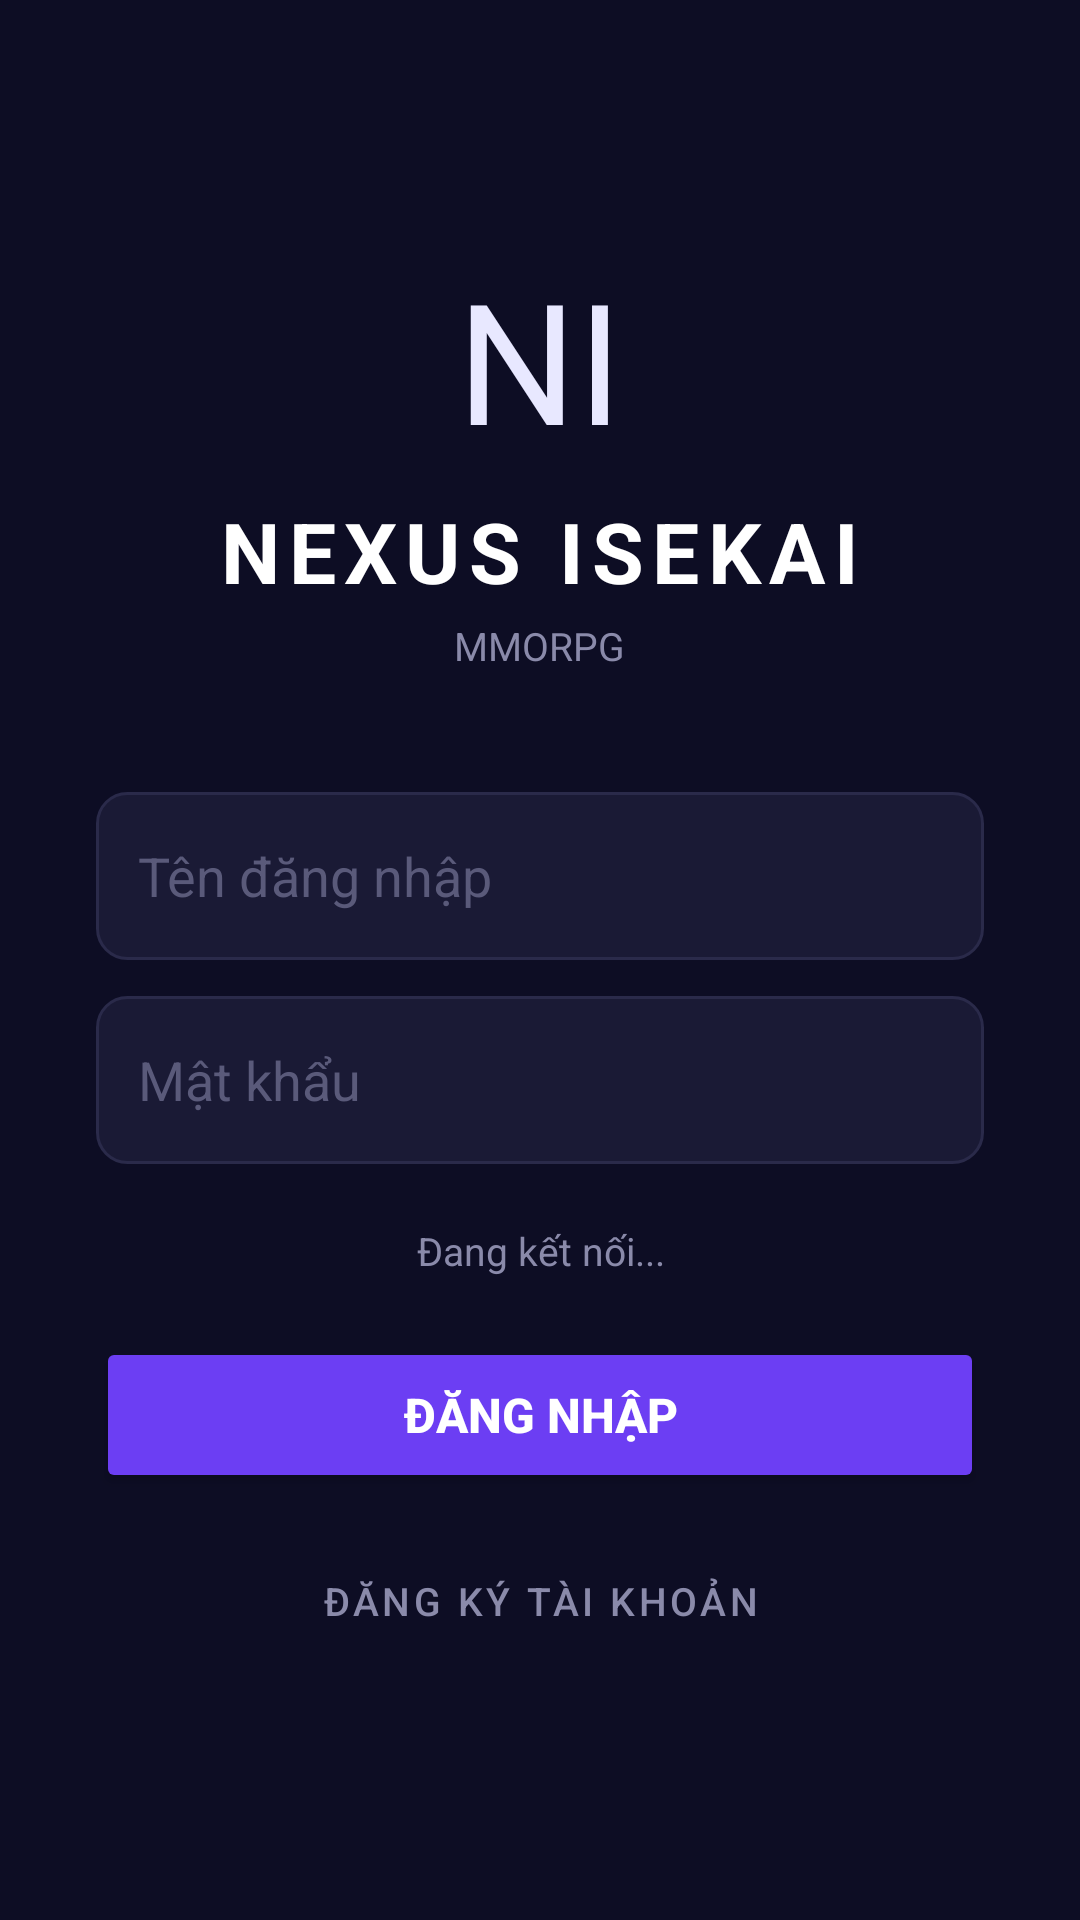

Here is an Android app screen rendered from its layout file. Give the layout XML and the strings, colors and styles it references.
<!-- AndroidManifest.xml: application theme Theme.NexusIsekai -->
<!-- res/layout/activity_login.xml -->
<?xml version="1.0" encoding="utf-8"?>
<ScrollView xmlns:android="http://schemas.android.com/apk/res/android"
    android:layout_width="match_parent"
    android:layout_height="match_parent"
    android:background="#0D0D24"
    android:fillViewport="true">

    <LinearLayout
        android:layout_width="match_parent"
        android:layout_height="wrap_content"
        android:orientation="vertical"
        android:gravity="center"
        android:padding="32dp"
        android:minHeight="500dp">

        
        <TextView
            android:layout_width="wrap_content"
            android:layout_height="wrap_content"
            android:text="NI"
            android:textSize="56sp"
            android:gravity="center"
            android:layout_gravity="center"
            android:layout_marginBottom="8dp"/>

        <TextView
            android:layout_width="wrap_content"
            android:layout_height="wrap_content"
            android:text="NEXUS ISEKAI"
            android:textColor="#FFFFFF"
            android:textSize="28sp"
            android:textStyle="bold"
            android:letterSpacing="0.1"
            android:layout_gravity="center"
            android:layout_marginBottom="4dp"/>

        <TextView
            android:layout_width="wrap_content"
            android:layout_height="wrap_content"
            android:text="MMORPG"
            android:textColor="#8A8AAA"
            android:textSize="13sp"
            android:layout_gravity="center"
            android:layout_marginBottom="40dp"/>

        
        <EditText
            android:id="@+id/etUsername"
            android:layout_width="match_parent"
            android:layout_height="56dp"
            android:hint="Tên đăng nhập"
            android:textColor="#FFFFFF"
            android:textColorHint="#5A5A7A"
            android:background="@drawable/input_bg"
            android:padding="14dp"
            android:inputType="text"
            android:imeOptions="actionNext"
            android:layout_marginBottom="12dp"/>

        <EditText
            android:id="@+id/etPassword"
            android:layout_width="match_parent"
            android:layout_height="56dp"
            android:hint="Mật khẩu"
            android:textColor="#FFFFFF"
            android:textColorHint="#5A5A7A"
            android:background="@drawable/input_bg"
            android:padding="14dp"
            android:inputType="textPassword"
            android:imeOptions="actionDone"
            android:layout_marginBottom="20dp"/>

        
        <LinearLayout
            android:id="@+id/registerGroup"
            android:layout_width="match_parent"
            android:layout_height="wrap_content"
            android:orientation="vertical"
            android:visibility="gone">

            <EditText
                android:id="@+id/etRegUsername"
                android:layout_width="match_parent"
                android:layout_height="56dp"
                android:hint="Tên đăng nhập (≥3 ký tự)"
                android:textColor="#FFFFFF"
                android:textColorHint="#5A5A7A"
                android:background="@drawable/input_bg"
                android:padding="14dp"
                android:inputType="text"
                android:layout_marginBottom="12dp"/>

            <EditText
                android:id="@+id/etRegPassword"
                android:layout_width="match_parent"
                android:layout_height="56dp"
                android:hint="Mật khẩu (≥6 ký tự)"
                android:textColor="#FFFFFF"
                android:textColorHint="#5A5A7A"
                android:background="@drawable/input_bg"
                android:padding="14dp"
                android:inputType="textPassword"
                android:layout_marginBottom="12dp"/>

            <EditText
                android:id="@+id/etRegEmail"
                android:layout_width="match_parent"
                android:layout_height="56dp"
                android:hint="Email (tuỳ chọn)"
                android:textColor="#FFFFFF"
                android:textColorHint="#5A5A7A"
                android:background="@drawable/input_bg"
                android:padding="14dp"
                android:inputType="textEmailAddress"
                android:layout_marginBottom="20dp"/>
        </LinearLayout>

        
        <TextView
            android:id="@+id/tvStatus"
            android:layout_width="match_parent"
            android:layout_height="wrap_content"
            android:text="Đang kết nối..."
            android:textColor="#8A8AAA"
            android:textSize="13sp"
            android:gravity="center"
            android:layout_marginBottom="20dp"/>

        
        <Button
            android:id="@+id/btnLogin"
            android:layout_width="match_parent"
            android:layout_height="52dp"
            android:text="Đăng nhập"
            android:textColor="#FFFFFF"
            android:textSize="16sp"
            android:textStyle="bold"
            android:backgroundTint="#6C3EF3"
            android:layout_marginBottom="12dp"/>

        
        <Button
            android:id="@+id/btnRegister"
            android:layout_width="match_parent"
            android:layout_height="52dp"
            android:text="Đăng ký"
            android:textColor="#6C3EF3"
            android:textSize="16sp"
            android:backgroundTint="#1A1A35"
            android:strokeColor="#6C3EF3"
            android:strokeWidth="1dp"
            android:layout_marginBottom="12dp"
            android:visibility="gone"/>

        <LinearLayout
            android:layout_width="match_parent"
            android:layout_height="wrap_content"
            android:orientation="horizontal"
            android:gravity="center">

            <Button
                android:id="@+id/btnToRegister"
                style="?attr/borderlessButtonStyle"
                android:layout_width="wrap_content"
                android:layout_height="wrap_content"
                android:text="Đăng ký tài khoản"
                android:textColor="#8A8AAA"
                android:textSize="13sp"/>

            <Button
                android:id="@+id/btnToLogin"
                style="?attr/borderlessButtonStyle"
                android:layout_width="wrap_content"
                android:layout_height="wrap_content"
                android:text="Đã có tài khoản"
                android:textColor="#8A8AAA"
                android:textSize="13sp"
                android:visibility="gone"/>
        </LinearLayout>

    </LinearLayout>
</ScrollView>
<!-- resources referenced by this layout -->
<resources>
  <!-- drawable input_bg (drawable) -->
  <?xml version="1.0" encoding="utf-8"?>
  <shape xmlns:android="http://schemas.android.com/apk/res/android" android:shape="rectangle">
      <solid android:color="#1A1A35"/>
      <corners android:radius="10dp"/>
      <stroke android:width="1dp" android:color="#2A2A4A"/>
  </shape>
  <style name="Theme.NexusIsekai" parent="Theme.MaterialComponents.DayNight.NoActionBar">
          <item name="colorPrimary">#6c3ef3</item>
          <item name="colorPrimaryVariant">#4820b8</item>
          <item name="colorOnPrimary">#FFFFFF</item>
          <item name="colorSecondary">#f0c050</item>
          <item name="android:windowBackground">#0d0d24</item>
          <item name="android:textColor">#E8E8FF</item>
      </style>
</resources>
